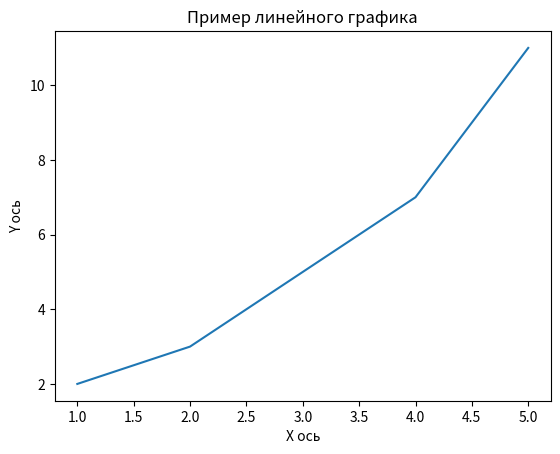

The script that saved this image:
import matplotlib.pyplot as plt

# Данные для графика
x = [1, 2, 3, 4, 5]
y = [2, 3, 5, 7, 11]

# Создание графика
plt.plot(x, y)

# Добавление заголовка и подписей осей
plt.title('Пример линейного графика')
plt.xlabel('X ось')
plt.ylabel('Y ось')

# Показ графика
plt.show()